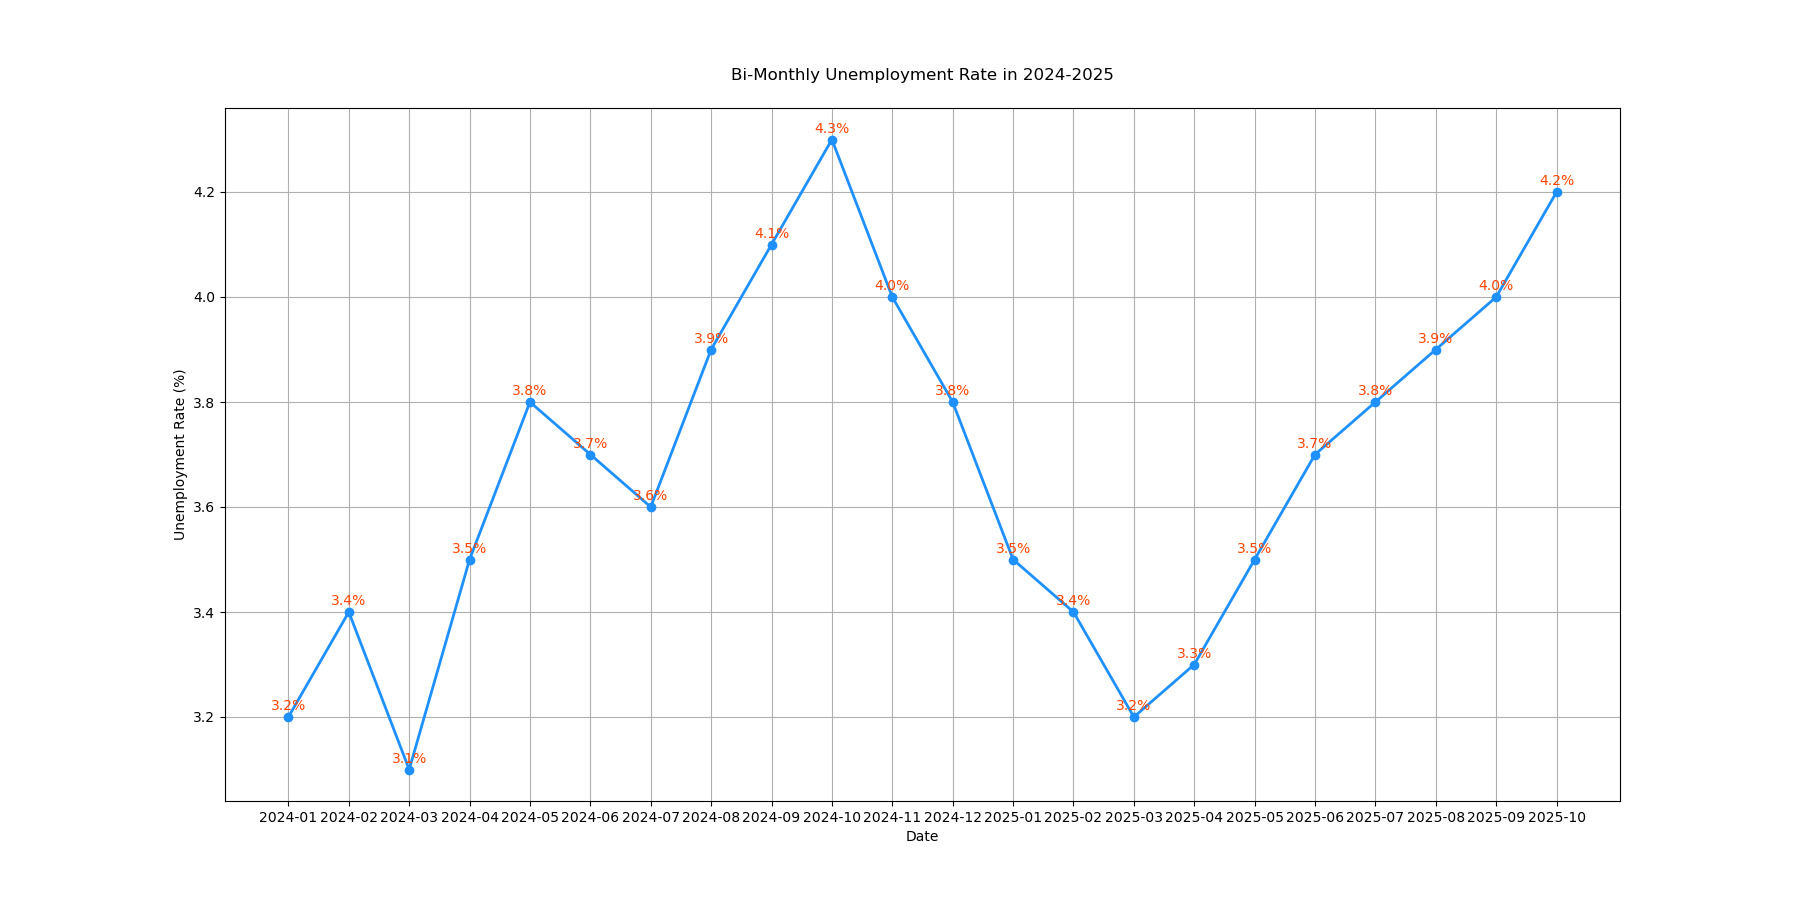

The table this chart was drawn from, first rows:
Date, Unemployment Rate (%)
2024-01, 3.2
2024-02, 3.4
2024-03, 3.1
2024-04, 3.5
2024-05, 3.8
2024-06, 3.7
2024-07, 3.6
2024-08, 3.9
2024-09, 4.1
2024-10, 4.3
2024-11, 4.0
2024-12, 3.8
2025-01, 3.5
2025-02, 3.4
2025-03, 3.2
2025-04, 3.3
2025-05, 3.5
2025-06, 3.7
2025-07, 3.8
2025-08, 3.9
2025-09, 4.0
2025-10, 4.2
